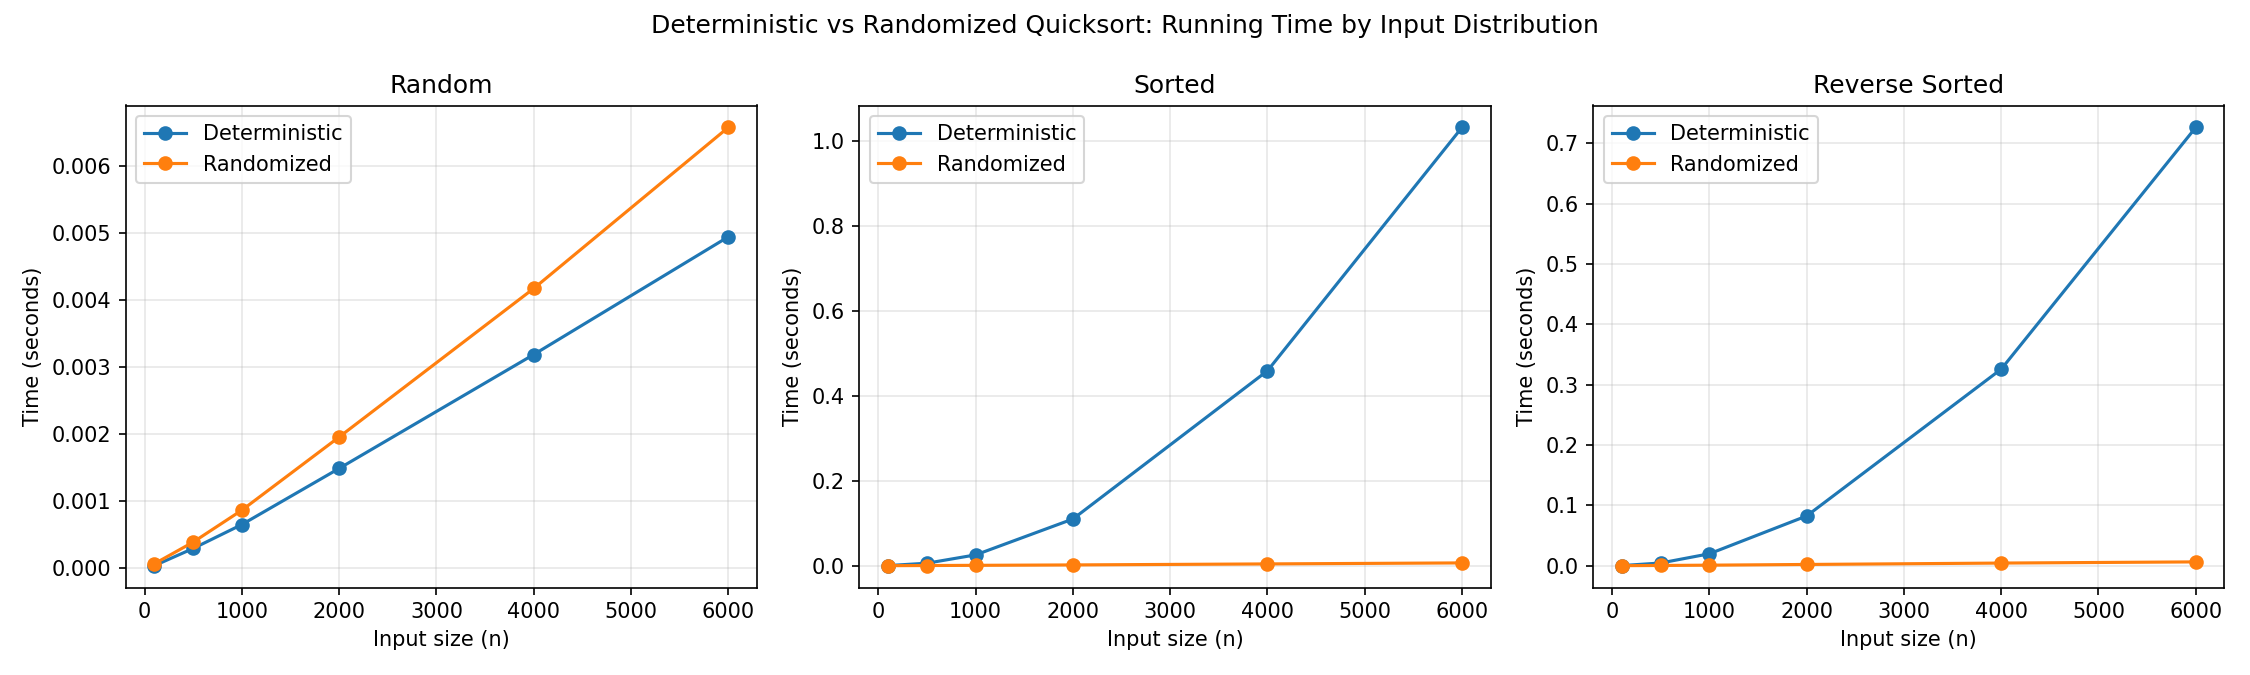

The data file committed next to this chart (first rows):
distribution, size, deterministic_avg_sec, randomized_avg_sec
random, 100, 3.864560000010897e-05, 6.67974000009508e-05
random, 500, 0.0002958, 0.0003906
random, 1000, 0.0006517, 0.0008656
random, 2000, 0.001488, 0.001956
random, 4000, 0.003184, 0.004169
random, 6000, 0.004938, 0.006568
sorted, 100, 0.0002678, 5.502939999928458e-05
sorted, 500, 0.005872, 0.0003821
sorted, 1000, 0.02547, 0.0008583
sorted, 2000, 0.1099, 0.001812
sorted, 4000, 0.4588, 0.004193
sorted, 6000, 1.032, 0.006565
reverse_sorted, 100, 0.0001975, 6.016720000019404e-05
reverse_sorted, 500, 0.0045, 0.0003908
reverse_sorted, 1000, 0.01978, 0.0008996
reverse_sorted, 2000, 0.08242, 0.002066
reverse_sorted, 4000, 0.3257, 0.004373
reverse_sorted, 6000, 0.7261, 0.006325
